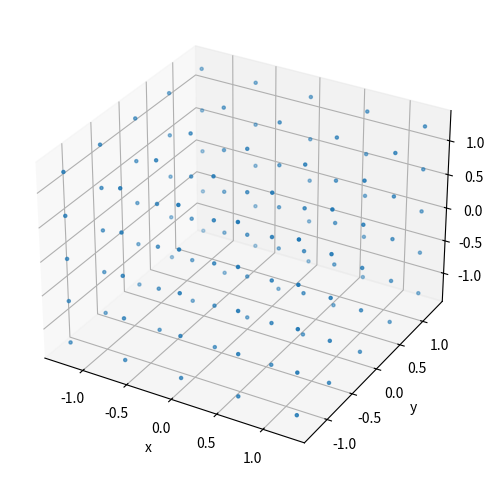
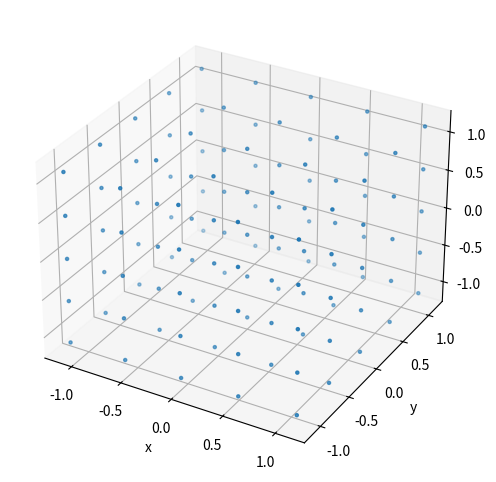
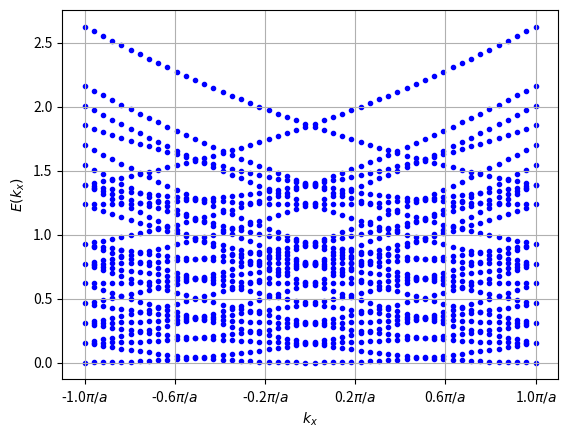

Recreate these plots in Python, in order.
# This code calculate dispersion relation for a single electron in a cube 
# with the length Lx. The Hamiltonian is given by H = 1/2m *k^2. 
# Atomic units: \hbar = 1, e = 1, m = 1

import math
import numpy as np
from numpy import linalg as LA
import matplotlib.pyplot as plt

# Building k space with periodic boundary conditions 
def generate_k_space(nk, Lx):
    n_vals = np.arange(-nk, nk+1) 
    k_vectors = []

    for kz in n_vals:
        for ky in n_vals:
            for kx in n_vals:
                kx_val = 2.0 * np.pi * kx / Lx
                ky_val = 2.0 * np.pi * ky / Lx
                kz_val = 2.0 * np.pi * kz / Lx

                k_vectors.append([kx_val, ky_val, kz_val])

    return np.array(k_vectors, dtype=float)

# Building reciprocal lattice vector G = n * 2 pi/a
def generate_reciprocal_lattice(ngx, ngy, ngz, a):
    G_vectors = []

    for gz in np.arange(-ngz, ngz+1):
        for gy in np.arange(-ngy, ngy+1):
            for gx in np.arange(-ngx, ngx+1):

                G_vectors.append([gx*np.pi/a,gy*np.pi/a,gz*np.pi/a])

    return np.array(G_vectors, dtype=float)

def plot_3d_space(k_space):
    fig = plt.figure(figsize=(6, 6))
    ax = fig.add_subplot(111, projection='3d')

    kx = k_space[:, 0]
    ky = k_space[:, 1]
    kz = k_space[:, 2]

    ax.scatter(kx, ky, kz, s=5)

    ax.set_xlabel('x')
    ax.set_ylabel('y')
    ax.set_zlabel('z')

    plt.show()

def potential(g, tau, ff):
    return ff * np.cos(2 * np.pi * g @ tau)

# Building the Hamiltonian matrix in the base of plane wave 
def Hamiltonian(kx, ky, kz, reciprocal_lattice, f_factors, tau):
    M = reciprocal_lattice.shape[0]
    H = np.zeros((M, M))

    G = reciprocal_lattice
    Gx, Gy, Gz = G.T
    
    for i in range(M):
            # Diagonal
            H[i,i] = 0.5*((kx+Gx[i])**2 +
                          (ky+Gy[i])**2 +
                          (kz+Gz[i])**2)

            for j in range(M):
                # Rest
                if i != j:
                    delta_G = G[i] - G[j]
                    #print(f'Delta G: {delta_G}')
                    idk = round(np.dot(delta_G, delta_G))
                    #print(f'idk: {idk}')
                    ff = f_factors.get(idk)
                    #print(f'ff: {ff}')
                    x = potential(delta_G, tau, ff) if ff else 0
                    print(x)
                    #print(f'X: {x}')
                    H[i,j] = 0

    return H


# def main():
# Parameters
Lx = 10         # A, the length of the cube
L = Lx**3       # A^3, the volume of the cube (important diuring normalization)
Nk = 2          # the number of the points in k space
a = 5.65325     # A, Should not be equal Lx? 
nG = 2
tau = 1/2 * np.array([1, 1, 1])



form_factors = {3.0: np.array(-0.21)* 13.6059,
                8.0: np.array(0.04)* 13.6059, 
                11.0: np.array(0.08)* 13.6059}

# Generate k space
k_space = generate_k_space(Nk, Lx)
plot_3d_space(k_space)

#Generate reciprocal lattice
G = generate_reciprocal_lattice(nG, nG, nG, a)
plot_3d_space(G)

G_dot_product = []
for i in range(len(G)):
    G_dot_product.append(G[i, :] @ G[1, :])
    


fig, ax = plt.subplots()

kx = np.linspace(-np.pi/a, np.pi/a)

for kxi in kx:
    H = Hamiltonian(kxi,0.0,0.0, G, form_factors, tau)    
    E = LA.eigvalsh(H)                      # only real eigenvalues of energy
    Eigen_val_E = list(dict.fromkeys(E))    # unique values of E
    kxi_vecs = np.ones((1, len(Eigen_val_E)))
    plt.scatter(kxi*kxi_vecs, Eigen_val_E, c='blue', marker = '.')
    

ticks = np.linspace(-np.pi/a, np.pi/a, 6)
ax.set_xticks(ticks)
tick_labels = [fr"{val/np.pi*a:.1f}$\pi/a$" for val in ticks]
ax.set_xticklabels(tick_labels)

# etykiety osi
ax.set_xlabel(r"$k_x$")
ax.set_ylabel(r"$E(k_x)$")
plt.grid()


plt.show()
